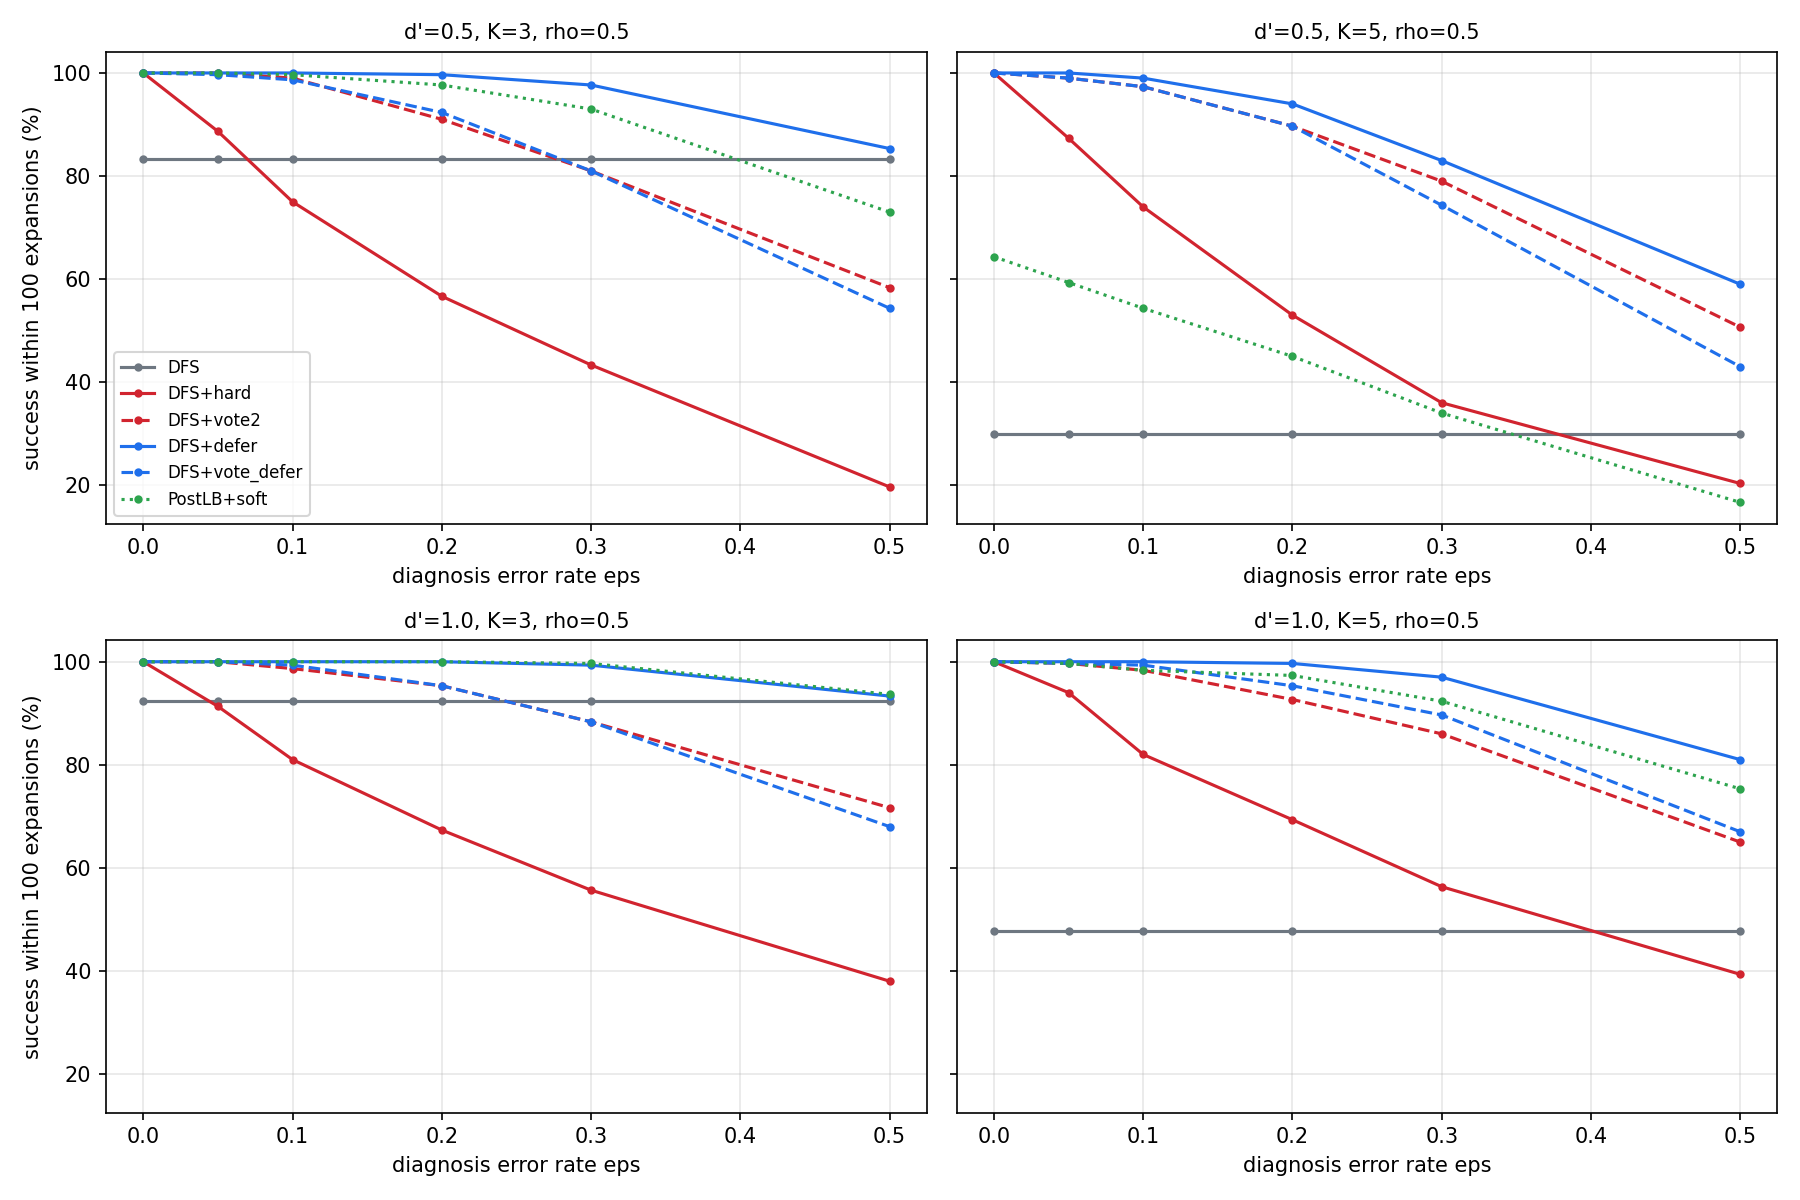

Values plotted in this chart, from the file beside it:
d_prime, max_delay, rho, eps, method, success@100
0.5, 3, 0.5, 0.0, DFS, 0.8333
0.5, 3, 0.5, 0.0, DFS+hard, 1.0
0.5, 3, 0.5, 0.0, DFS+vote2, 1.0
0.5, 3, 0.5, 0.0, DFS+defer, 1.0
0.5, 3, 0.5, 0.0, DFS+vote_defer, 1.0
0.5, 3, 0.5, 0.0, BestFirst-mean, 0.7667
0.5, 3, 0.5, 0.0, BestFirst-mean+hard, 1.0
0.5, 3, 0.5, 0.0, BestFirst-mean+vote2, 1.0
0.5, 3, 0.5, 0.0, BestFirst-mean+defer, 1.0
0.5, 3, 0.5, 0.0, BestFirst-mean+vote_defer, 1.0
0.5, 3, 0.5, 0.0, PostLB+soft, 1.0
0.5, 3, 0.5, 0.05, DFS, 0.8333
0.5, 3, 0.5, 0.05, DFS+hard, 0.8867
0.5, 3, 0.5, 0.05, DFS+vote2, 1.0
0.5, 3, 0.5, 0.05, DFS+defer, 1.0
0.5, 3, 0.5, 0.05, DFS+vote_defer, 0.9967
0.5, 3, 0.5, 0.05, BestFirst-mean, 0.7667
0.5, 3, 0.5, 0.05, BestFirst-mean+hard, 0.8433
0.5, 3, 0.5, 0.05, BestFirst-mean+vote2, 0.99
0.5, 3, 0.5, 0.05, BestFirst-mean+defer, 1.0
0.5, 3, 0.5, 0.05, BestFirst-mean+vote_defer, 0.9867
0.5, 3, 0.5, 0.05, PostLB+soft, 1.0
0.5, 3, 0.5, 0.1, DFS, 0.8333
0.5, 3, 0.5, 0.1, DFS+hard, 0.75
0.5, 3, 0.5, 0.1, DFS+vote2, 0.99
0.5, 3, 0.5, 0.1, DFS+defer, 1.0
0.5, 3, 0.5, 0.1, DFS+vote_defer, 0.9867
0.5, 3, 0.5, 0.1, BestFirst-mean, 0.7667
0.5, 3, 0.5, 0.1, BestFirst-mean+hard, 0.68
0.5, 3, 0.5, 0.1, BestFirst-mean+vote2, 0.9667
0.5, 3, 0.5, 0.1, BestFirst-mean+defer, 0.9967
0.5, 3, 0.5, 0.1, BestFirst-mean+vote_defer, 0.96
0.5, 3, 0.5, 0.1, PostLB+soft, 0.9967
0.5, 3, 0.5, 0.2, DFS, 0.8333
0.5, 3, 0.5, 0.2, DFS+hard, 0.5667
0.5, 3, 0.5, 0.2, DFS+vote2, 0.91
0.5, 3, 0.5, 0.2, DFS+defer, 0.9967
0.5, 3, 0.5, 0.2, DFS+vote_defer, 0.9233
0.5, 3, 0.5, 0.2, BestFirst-mean, 0.7667
0.5, 3, 0.5, 0.2, BestFirst-mean+hard, 0.4867
0.5, 3, 0.5, 0.2, BestFirst-mean+vote2, 0.8333
0.5, 3, 0.5, 0.2, BestFirst-mean+defer, 0.9733
0.5, 3, 0.5, 0.2, BestFirst-mean+vote_defer, 0.8367
0.5, 3, 0.5, 0.2, PostLB+soft, 0.9767
0.5, 3, 0.5, 0.3, DFS, 0.8333
0.5, 3, 0.5, 0.3, DFS+hard, 0.4333
0.5, 3, 0.5, 0.3, DFS+vote2, 0.81
0.5, 3, 0.5, 0.3, DFS+defer, 0.9767
0.5, 3, 0.5, 0.3, DFS+vote_defer, 0.81
0.5, 3, 0.5, 0.3, BestFirst-mean, 0.7667
0.5, 3, 0.5, 0.3, BestFirst-mean+hard, 0.3367
0.5, 3, 0.5, 0.3, BestFirst-mean+vote2, 0.71
0.5, 3, 0.5, 0.3, BestFirst-mean+defer, 0.9133
0.5, 3, 0.5, 0.3, BestFirst-mean+vote_defer, 0.7067
0.5, 3, 0.5, 0.3, PostLB+soft, 0.93
0.5, 3, 0.5, 0.5, DFS, 0.8333
0.5, 3, 0.5, 0.5, DFS+hard, 0.1967
0.5, 3, 0.5, 0.5, DFS+vote2, 0.5833
0.5, 3, 0.5, 0.5, DFS+defer, 0.8533
0.5, 3, 0.5, 0.5, DFS+vote_defer, 0.5433
... 468 more rows
